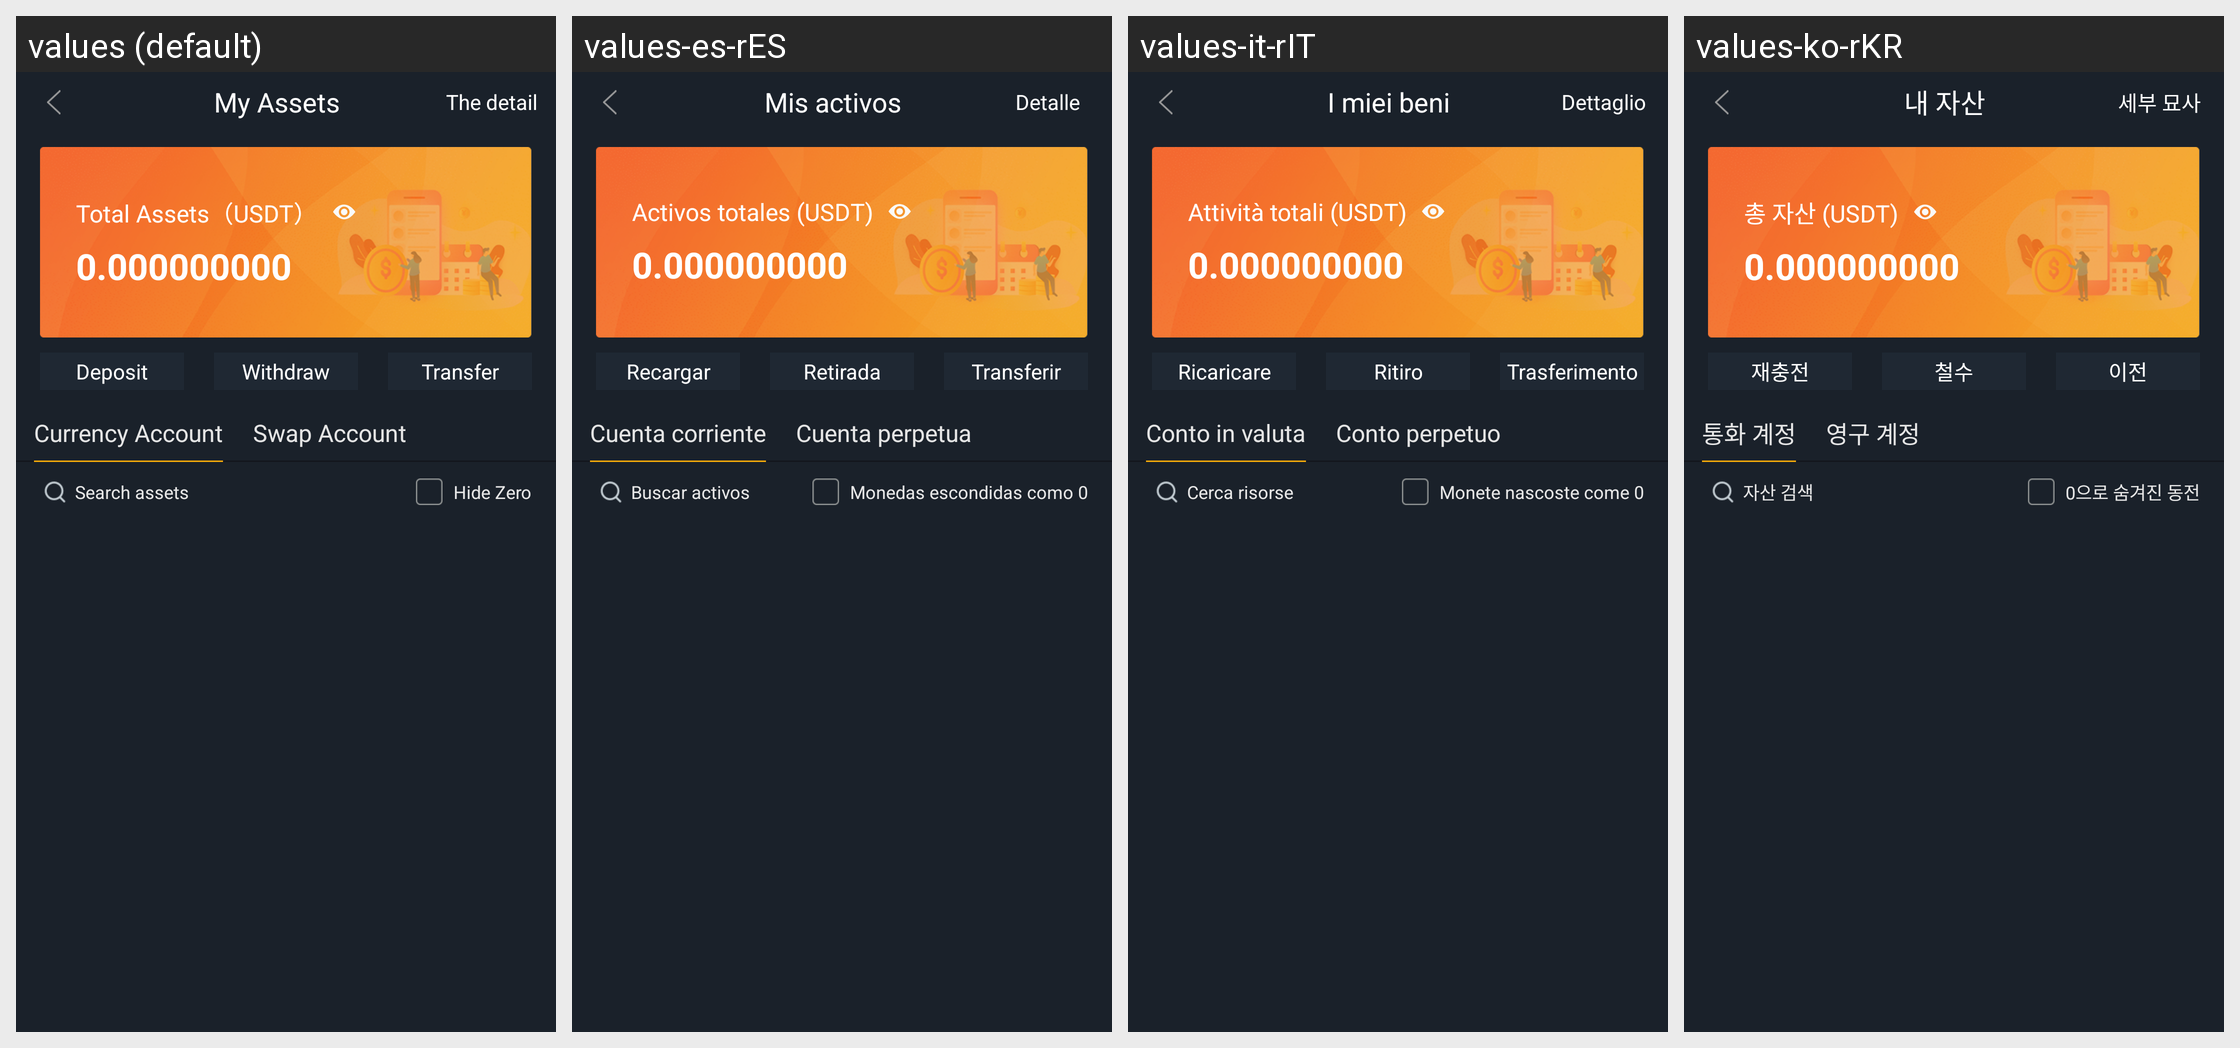

For this localized Android screen grid, give each drawn string resource with its value in every locale shown.
Android screen res/layout/activity_wallet.xml rendered under 4 locales, left to right: values (default), values-es-rES, values-it-rIT, values-ko-rKR. Device: Nexus 5 (rendered at 1080×1920; each locale shown at half size, 540×960, under a caption strip naming it); theme AppTheme.StartingWindowTheme.
Other locales in the repository, not shown: values-de-rDE, values-en, values-fr-rFR, values-ja-rJP, values-pt-rPT, values-zh-rCN, values-zh-rMO, values-zh-rTW.
Strings drawn on this screen, with the default value and each locale's value (text and hints the layout hard-codes, and strings that could not be matched under every locale, appear in the picture but are not listed):

balance_2
  values: My Assets
  values-es-rES: Mis activos
  values-it-rIT: I miei beni
  values-ko-rKR: 내 자산

detail
  values: The detail
  values-es-rES: Detalle
  values-it-rIT: Dettaglio
  values-ko-rKR: 세부 묘사

balance
  values: Total Assets（USDT）
  values-es-rES: Activos totales (USDT)
  values-it-rIT: Attività totali (USDT)
  values-ko-rKR: 총 자산 (USDT)

chargeMoney
  values: Deposit
  values-es-rES: Recargar
  values-it-rIT: Ricaricare
  values-ko-rKR: 재충전

mentionMoney
  values: Withdraw
  values-es-rES: Retirada
  values-it-rIT: Ritiro
  values-ko-rKR: 철수

tv_overturn
  values: Transfer
  values-es-rES: Transferir
  values-it-rIT: Trasferimento
  values-ko-rKR: 이전

tv_coins
  values: Currency Account
  values-es-rES: Cuenta corriente
  values-it-rIT: Conto in valuta
  values-ko-rKR: 통화 계정

tv_constract
  values: Swap Account
  values-es-rES: Cuenta perpetua
  values-it-rIT: Conto perpetuo
  values-ko-rKR: 영구 계정

searchAssets
  values: Search assets
  values-es-rES: Buscar activos
  values-it-rIT: Cerca risorse
  values-ko-rKR: 자산 검색

hidden0Currency
  values: Hide Zero
  values-es-rES: Monedas escondidas como 0
  values-it-rIT: Monete nascoste come 0
  values-ko-rKR: 0으로 숨겨진 동전
